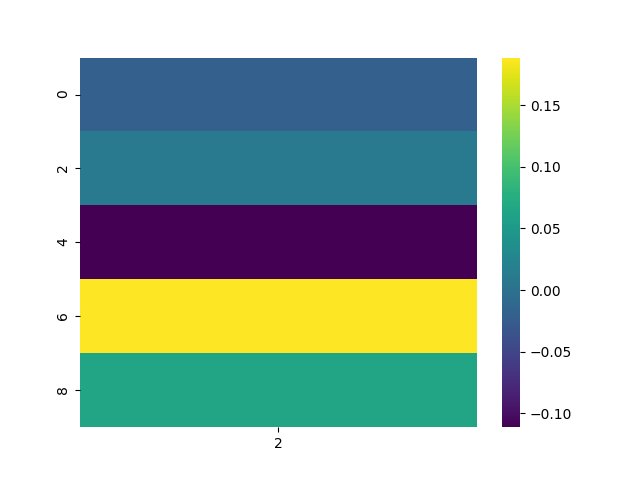

The data file committed next to this chart (first rows):
, 2
0, -0.02037
2, 0.01073
4, -0.1113
6, 0.1886
8, 0.06523
